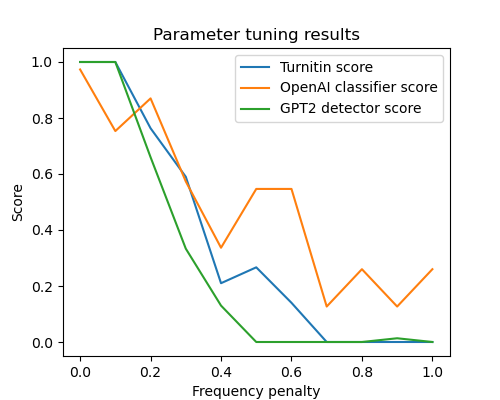

The data file committed next to this chart (first rows):
Frequency penalty, Turnitin, OpenAI classifier, GPT2 detector
0.0, 1.0, 0.9733, 1.0
0.1, 1.0, 0.7533, 1.0
0.2, 0.7633, 0.87, 0.66
0.3, 0.59, 0.5733, 0.3333
0.4, 0.21, 0.3367, 0.13
0.5, 0.2667, 0.5467, 0.0
0.6, 0.14, 0.5467, 0.0
0.7, 0.0, 0.1267, 0.0
0.8, 0.0, 0.26, 0.0
0.9, 0.0, 0.1267, 0.01333
1.0, 0.0, 0.26, 0.0
